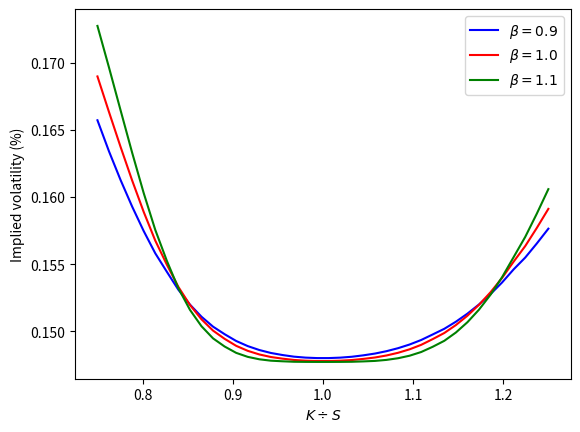

The matplotlib source for this figure:
#-*- utf8 -*-

"""
CALCULE LE SMILE DE VOLATILITE A PARTIR DE LA FORMULE DE HULL-WHITE

"""

import matplotlib.pyplot as plt
import numpy as np
from scipy.stats import norm

n = norm.pdf
N = norm.cdf

def bs_price(S, K, T, r, sigma):
    d1 = (np.log(S/K)+(r+sigma*sigma/2.)*T)/(sigma*np.sqrt(T))
    d2 = d1-sigma*np.sqrt(T)
    return S*N(d1)-K*np.exp(-r*T)*N(d2)


def hw_price(S, K, T, r, sigma, beta):
    k = beta*beta * T
    racineT = np.sqrt(T)
    d1 = (np.log(S/K)+(r+sigma*sigma/2.)*T)/(sigma*racineT)
    d2 = d1-sigma*np.sqrt(T)
    c1 = sigma * S * racineT * n(d1)
    t1 = k *(1 + k/4 + k*k/20 + k*k*k/120 + k*k*k*k/840)* (d1 * d2 - 1) / 24
    t2 = k*k * (1 + 17*k/4/6 + 57 * k*k/28/6 + 89 * k * k * k / 112 / 6) *((d1 * d2 -3)*(d1*d2 - 1) - d1*d1 - d2 * d2) / 120
    return S*N(d1)-K*np.exp(-r*T)*N(d2) + c1 * (t1 + t2)


def bs_vega(S, K, T, r, sigma):
    d1 = (np.log(S/K)+(r+sigma*sigma/2.)*T)/(sigma*np.sqrt(T))
    return S * np.sqrt(T)*n(d1)


def find_vol(target_value, S, K, T, r):
    MAX_ITERATIONS = 100
    PRECISION = 1.0e-5

    sigma = 0.5
    for i in range(0, MAX_ITERATIONS):
        price = bs_price(S, K, T, r, sigma)
        vega = bs_vega(S, K, T, r, sigma)

        price = price
        diff = target_value - price  # our root

        if (abs(diff) < PRECISION):
            return sigma
        sigma = sigma + diff/vega # f(x) / f'(x)

    # value wasn't found, return best guess so far
    return sigma

if __name__ == '__main__' :

    abscisse = np.linspace(0.75, 1.25, 40)
    smile = np.array([[find_vol(hw_price(1.0, x, 0.5, 0., 0.15, beta), 1.0, x, 0.5, 0.0) for x in abscisse] for beta in [0.9, 1.0, 1.1]])


    # Plot
    plt.plot(abscisse, smile[0,:], color='b', label = r'$\beta = 0.9$')
    plt.plot(abscisse, smile[1,:], color='r', label = r'$\beta = 1.0$')
    plt.plot(abscisse, smile[2,:], color='g', label = r'$\beta = 1.1$')

    plt.ylabel('Implied volatility (%)')
    plt.xlabel(r'$K \div S$')
    plt.legend()
    plt.show()
